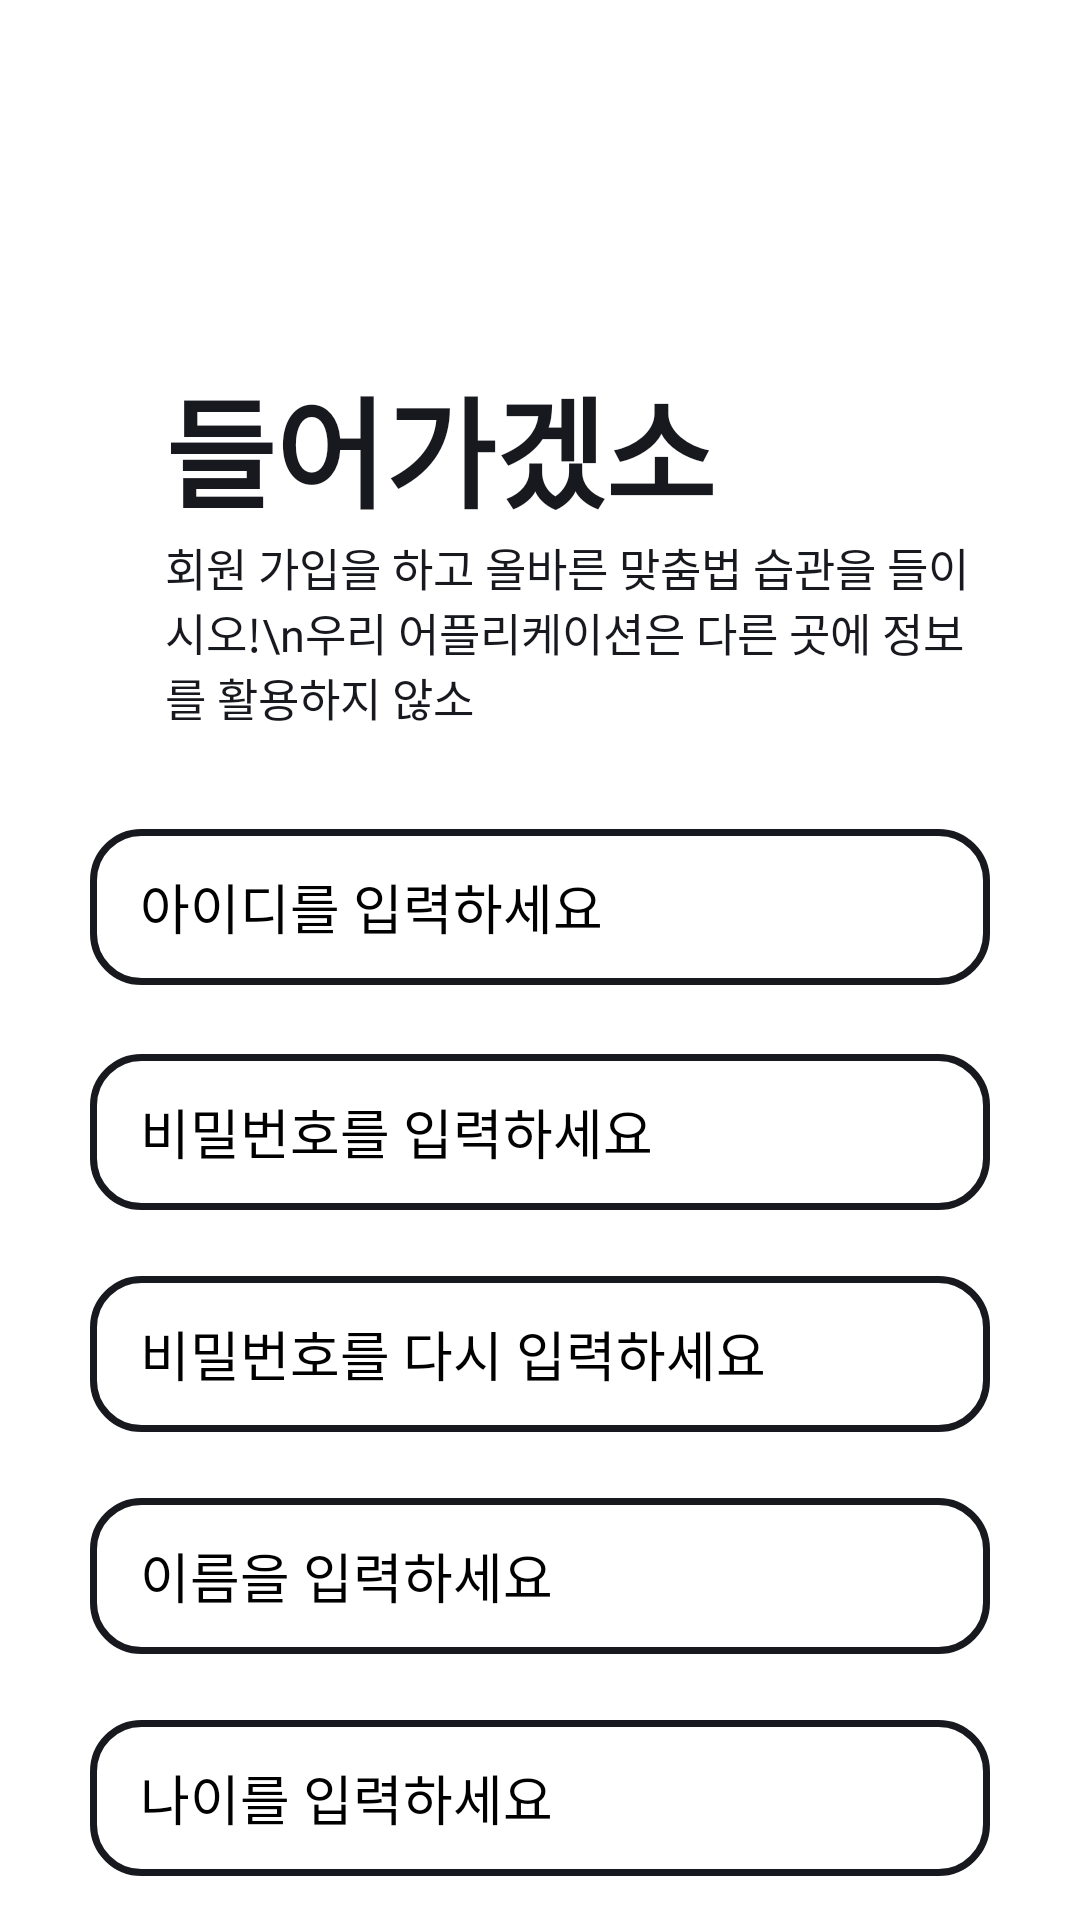

Android layout source for this screen:
<!-- AndroidManifest.xml: application theme Theme.Spelling_Quiz -->
<!-- res/layout/activity_register.xml -->
<LinearLayout xmlns:android="http://schemas.android.com/apk/res/android"
    xmlns:tools="http://schemas.android.com/tools"
    android:layout_width="match_parent"
    android:layout_height="match_parent"
    android:orientation="vertical"
    android:background="@color/white"
    tools:context=".login.RegisterActivity">


    <TextView

        android:id="@+id/textView"
        android:layout_width="match_parent"
        android:layout_height="wrap_content"
        android:layout_marginTop="120dp"
        android:layout_marginLeft="55dp"
        android:text="들어가겠소"
        android:textSize="40sp"
        android:textStyle="bold"
        android:fontFamily="@font/nar"

        android:textColor=" #18191F"/>

    <TextView

        android:layout_width="match_parent"
        android:layout_height="wrap_content"
        android:layout_marginLeft="55dp"
        android:layout_marginRight="30dp"
        android:layout_marginTop="0dp"
        android:text="회원 가입을 하고 올바른 맞춤법 습관을 들이시오!\n우리 어플리케이션은 다른 곳에 정보를 활용하지 않소"
        android:textSize="15sp"

        android:fontFamily="@font/nar"

        android:textColor=" #18191F"/>


    <EditText

        android:id="@+id/reg_email"
        android:layout_width="300dp"
        android:layout_height="52dp"
        android:layout_gravity="center"
        android:layout_marginTop="33dp"
        android:background="@drawable/button_white"
        android:hint="  아이디를 입력하세요"
        android:textColorHint="@color/black"
        android:textColor="@color/black"
        />

    <EditText

        android:id="@+id/reg_password"
        android:layout_width="300dp"
        android:layout_height="52dp"
        android:layout_gravity="center"
        android:layout_marginTop="23dp"
        android:background="@drawable/button_white"
        android:hint="  비밀번호를 입력하세요"
        android:ems="10"
        android:textColorHint="@color/black"
        android:textColor="@color/black"
        android:inputType="textPassword"
        />


    <EditText

        android:id="@+id/reg_password_check"
        android:layout_width="300dp"
        android:layout_height="52dp"
        android:layout_gravity="center"
        android:layout_marginTop="22dp"
        android:background="@drawable/button_white"
        android:hint="  비밀번호를 다시 입력하세요"
        android:src="@drawable/button_black"
        android:textColorHint="@color/black"
        android:textColor="@color/black"
        android:inputType="textPassword"
        />

    <EditText

        android:id="@+id/reg_name"
        android:layout_width="300dp"
        android:layout_height="52dp"
        android:layout_gravity="center"
        android:layout_marginTop="22dp"
        android:background="@drawable/button_white"
        android:hint="  이름을 입력하세요"
        android:src="@drawable/button_black"
        android:textColorHint="@color/black"
        android:textColor="@color/black"
        />

    <EditText

        android:id="@+id/reg_age"
        android:layout_width="300dp"
        android:layout_height="52dp"
        android:layout_gravity="center"
        android:layout_marginTop="22dp"
        android:background="@drawable/button_white"
        android:src="@drawable/button_black"
        android:hint="  나이를 입력하세요"
        android:ems="10"
        android:textColorHint="@color/black"
        android:textColor="@color/black"
        android:inputType="number"
        />

    <FrameLayout
        android:layout_width="match_parent"
        android:layout_height="60dp"
        android:layout_marginTop="40dp"
        android:background="#00ff0000"

        >

        <View
            android:id="@+id/view"
            android:layout_width="300dp"
            style="?android:attr/borderlessButtonStyle"
            android:layout_height="58dp"
            android:layout_gravity="center"
            android:background="@drawable/button_black" />

        <Button
            android:id="@+id/btn_register"
            style="?android:attr/borderlessButtonStyle"
            android:layout_width="300dp"
            android:layout_height="55dp"
            android:layout_gravity="center_horizontal"
            android:layout_marginTop="0dp"
            android:background="@drawable/rectangle_blue"
            android:text="회원가입"
            android:textAllCaps="false"
            android:textColor=" #18191F"
            android:textSize="21dp"
            android:textStyle="bold" />


    </FrameLayout>
</LinearLayout>
<!-- resources referenced by this layout -->
<resources>
  <!-- drawable button_black (drawable) -->
  <?xml version="1.0" encoding="utf-8"?>
  <shape xmlns:android="http://schemas.android.com/apk/res/android">
      <stroke
          android:width="0dp"
          android:color="#16171C"/>
      <corners android:radius="16dp"/>
      <solid android:color="#16171C"/>
      <padding
           />
  
      <stroke
  
  
          />
  
  
  </shape>
  <!-- drawable button_white (drawable) -->
  <?xml version="1.0" encoding="utf-8"?>
  <shape xmlns:android="http://schemas.android.com/apk/res/android">
      <stroke
          android:width="2.4dp"
          android:color="#18191F"/>
      <corners android:radius="16dp"/>
      <solid android:color="#00000000"/>
      <padding
          android:bottom="8dp"
          android:left="8dp"
          android:right="6dp"
          android:top="8dp" />
  </shape>
  <!-- drawable rectangle_blue (drawable) -->
  <?xml version="1.0" encoding="utf-8"?>
  <shape xmlns:android="http://schemas.android.com/apk/res/android">
      <stroke
          android:width="3.5dp"
          android:color="#18191F"/>
      <corners android:radius="12dp"/>
      <solid android:color="#82B5F6"/>
      <padding
          android:bottom="8dp"
          android:left="8dp"
          android:right="6dp"
          android:top="8dp" />
  
      <stroke
          android:width="2dp"
          android:color="#18191F"
  
          />
  
  
  </shape>
  <style name="Theme.Spelling_Quiz" parent="Theme.MaterialComponents">
          
          <item name="colorPrimary">@color/purple_500</item>
          <item name="colorPrimaryVariant">@color/purple_700</item>
          <item name="colorOnPrimary">@color/white</item>
          
          <item name="colorSecondary">@color/teal_200</item>
          <item name="colorSecondaryVariant">@color/teal_700</item>
          <item name="colorOnSecondary">@color/black</item>
          
          <item name="android:statusBarColor" tools:targetApi="l">?attr/colorPrimaryVariant</item>
          
          <item name="windowNoTitle">true</item>
  
      </style>
  <!-- not gathered from this repository: default colours our renderer supplied (Android Studio template values) -->
  <color name="purple_500">#FF6200EE</color>
  <color name="purple_700">#FF3700B3</color>
  <color name="teal_200">#FF03DAC5</color>
  <color name="teal_700">#FF018786</color>
  <color name="black">#FF000000</color>
  <color name="white">#FFFFFFFF</color>
</resources>
